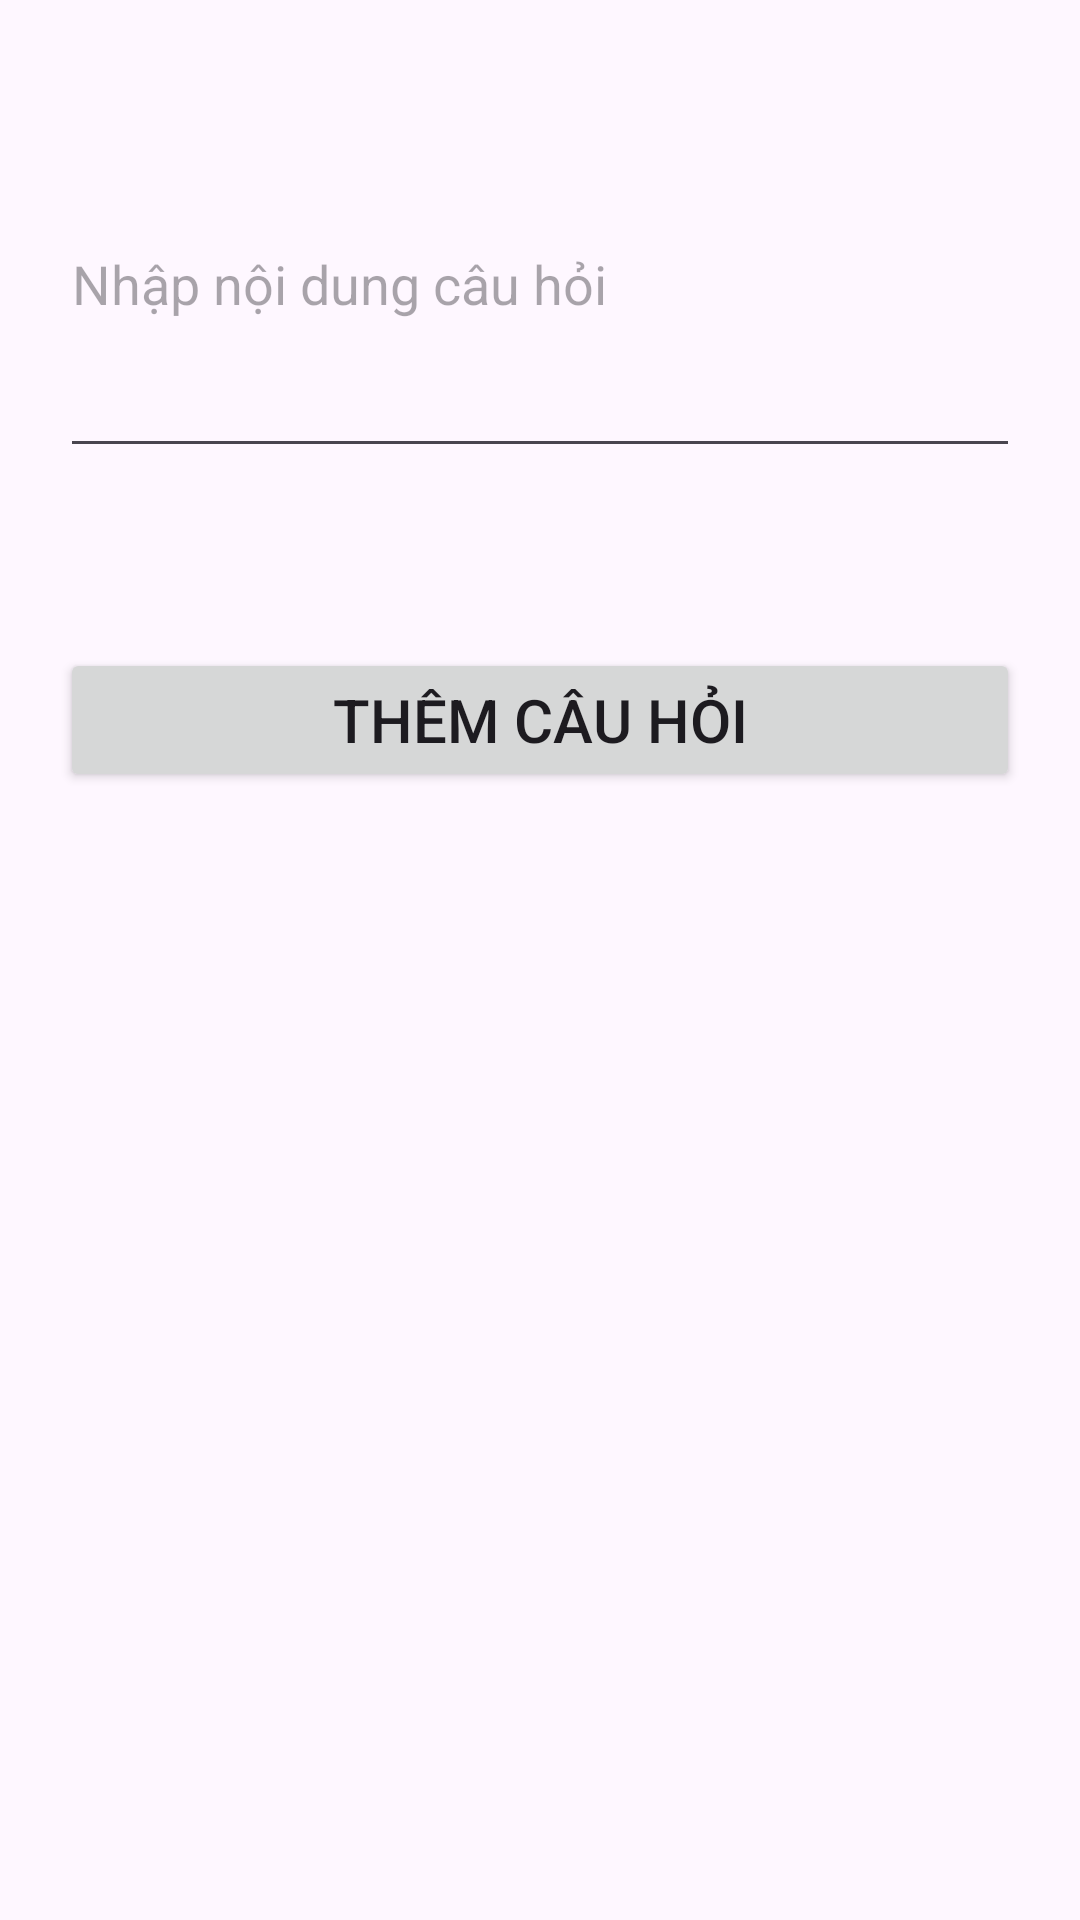

Reconstruct the res/layout file that produces this screen, plus the resources it refers to.
<!-- AndroidManifest.xml: application theme Theme.ThiTracNghiem -->
<!-- res/layout/activity_them_cau_hoi.xml -->
<?xml version="1.0" encoding="utf-8"?>
<FrameLayout xmlns:android="http://schemas.android.com/apk/res/android"
    android:id="@+id/main"
    xmlns:tools="http://schemas.android.com/tools"
    android:layout_width="match_parent"
    android:layout_height="match_parent"
    tools:context=".ThemCauHoiActivity">

    <LinearLayout
        android:layout_width="match_parent"
        android:layout_height="match_parent"
        android:padding="20dp"
        android:orientation="vertical"
        >

        <EditText
            android:id="@+id/edtNhapCauHoi"
            android:layout_width="match_parent"
            android:layout_height="126dp"
            android:layout_marginTop="10dp"
            android:hint="Nhập nội dung câu hỏi" />

        <Button
            android:id="@+id/btnThemCauHoi"
            android:layout_marginTop="60dp"
            android:layout_width="match_parent"
            android:layout_height="wrap_content"
            android:text="Thêm câu hỏi"
            android:textSize="20sp"
            />
    </LinearLayout>

</FrameLayout>
<!-- resources referenced by this layout -->
<resources>
  <style name="Theme.ThiTracNghiem" parent="Base.Theme.ThiTracNghiem" />
  <style name="Base.Theme.ThiTracNghiem" parent="Theme.Material3.DayNight.NoActionBar">
          
          
      </style>
</resources>
